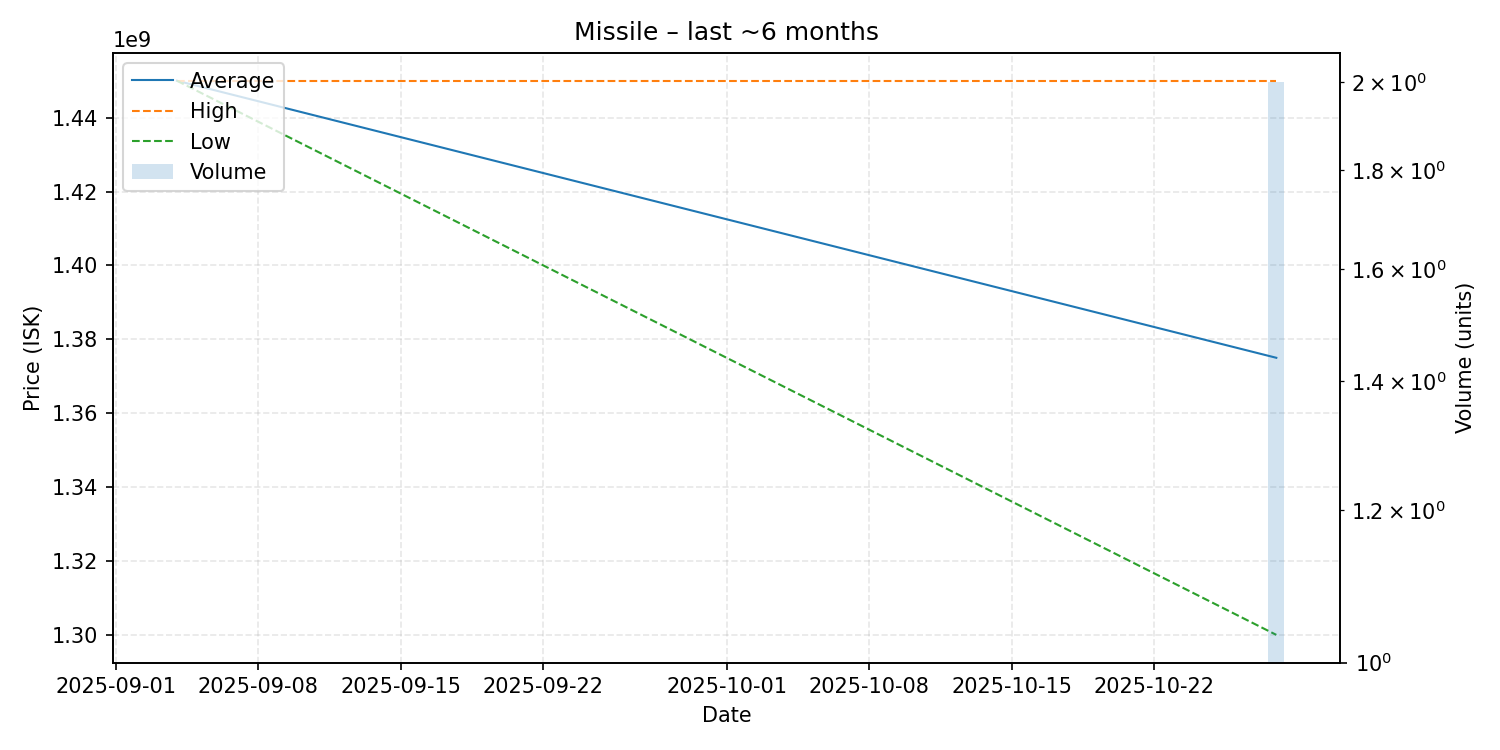

Source data for this figure (header and first rows):
date, average, highest, lowest, order_count, volume
2025-09-04, 1450000000, 1450000000, 1450000000, 1, 1
2025-10-28, 1375000000, 1450000000, 1300000000, 2, 2
